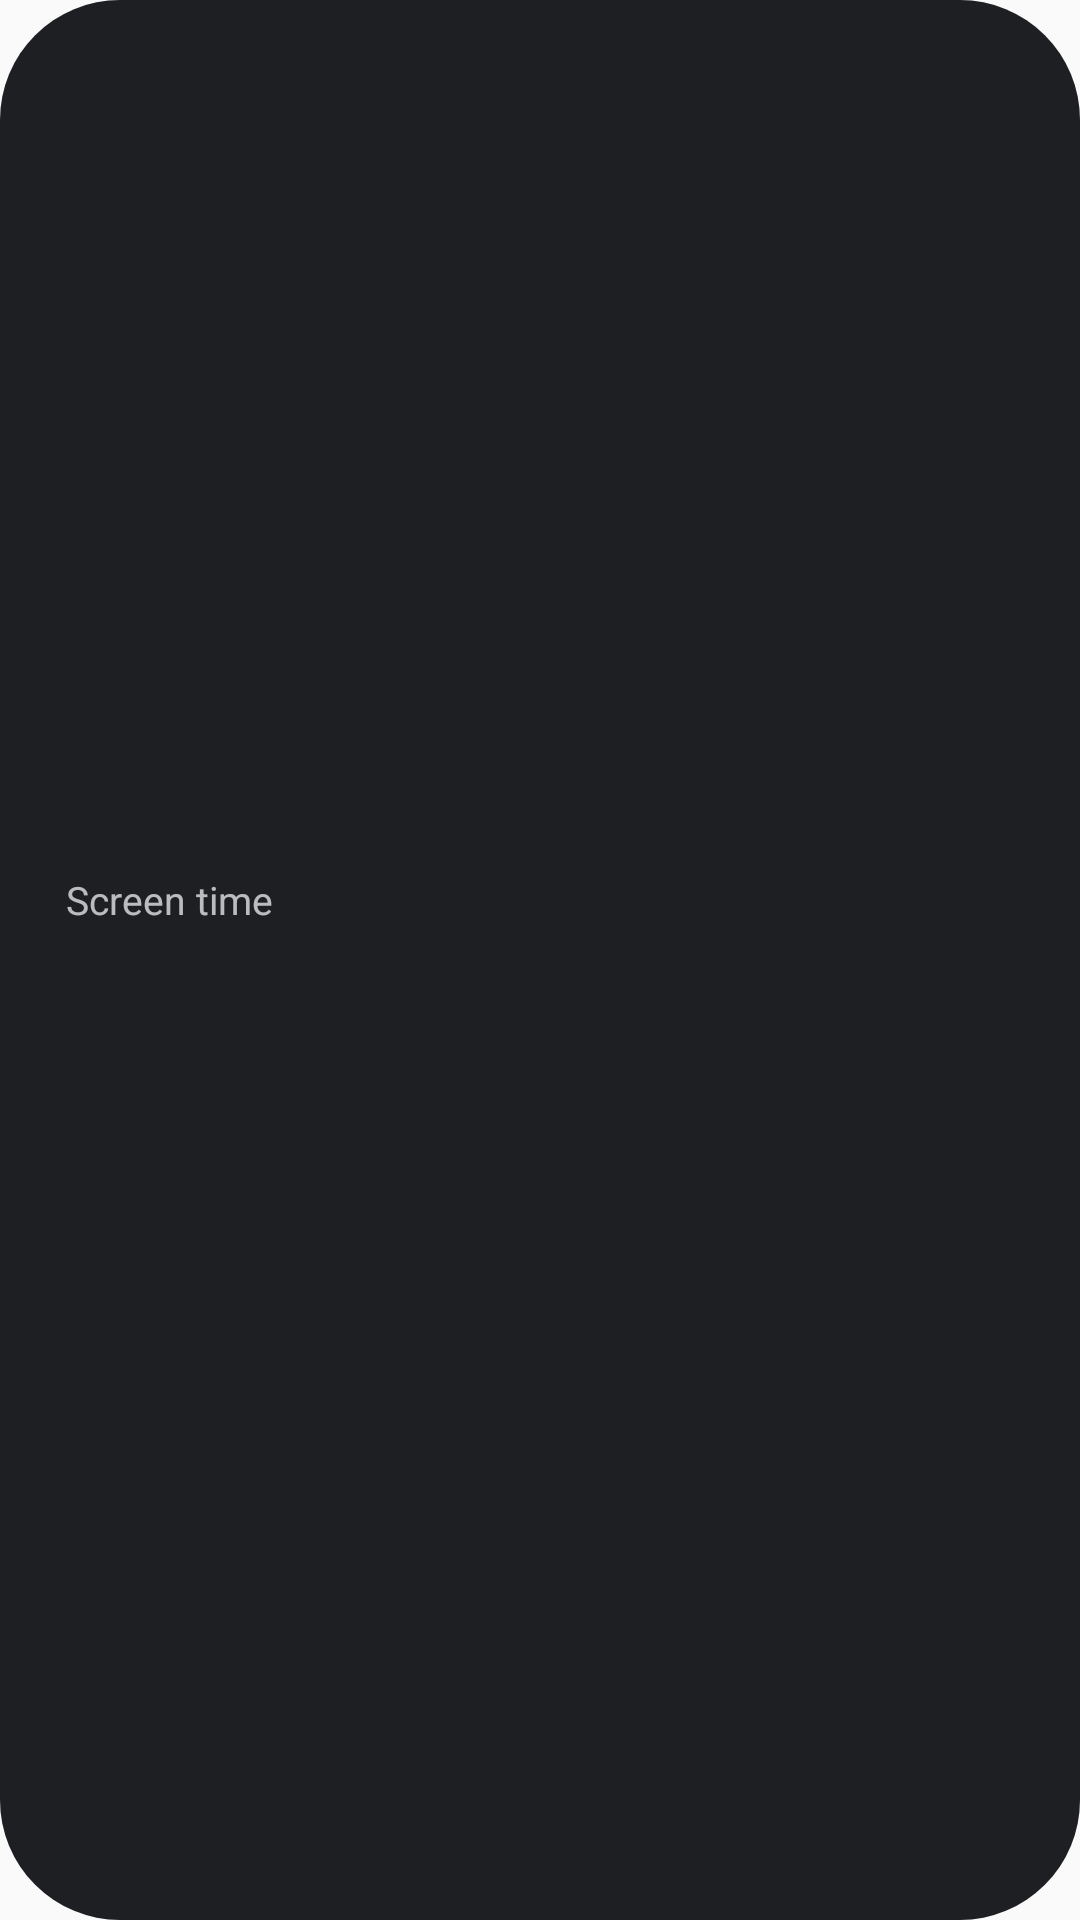

Reconstruct the res/layout file that produces this screen, plus the resources it refers to.
<!-- AndroidManifest.xml: application theme AppTheme -->
<!-- res/layout/widget_screen.xml -->
<?xml version="1.0" encoding="utf-8"?>
<LinearLayout xmlns:android="http://schemas.android.com/apk/res/android"
    android:id="@+id/st_root"
    android:layout_width="match_parent"
    android:layout_height="match_parent"
    android:background="@drawable/widget_pill"
    android:gravity="center_vertical"
    android:orientation="horizontal"
    android:paddingStart="22dp"
    android:paddingEnd="10dp">

    <LinearLayout
        android:layout_width="0dp"
        android:layout_height="wrap_content"
        android:layout_weight="1"
        android:orientation="vertical">
        <TextView android:layout_width="wrap_content" android:layout_height="wrap_content" android:text="Screen time" android:textColor="#B3FFFFFF" android:textSize="13sp" />
        <TextView android:id="@+id/st_total" android:layout_width="wrap_content" android:layout_height="wrap_content" android:textColor="#FFFFFF" android:textSize="30sp" android:textStyle="bold" />
    </LinearLayout>

    <LinearLayout
        android:layout_width="0dp"
        android:layout_height="wrap_content"
        android:layout_weight="1.1"
        android:orientation="vertical">
        <TextView android:id="@+id/st_a0" style="@style/StApp" />
        <TextView android:id="@+id/st_a1" style="@style/StApp" />
        <TextView android:id="@+id/st_a2" style="@style/StApp" />
    </LinearLayout>

    <ImageView
        android:id="@+id/st_chart"
        android:layout_width="64dp"
        android:layout_height="64dp"
        android:contentDescription="Screen time chart" />
</LinearLayout>
<!-- resources referenced by this layout -->
<resources>
  <!-- drawable widget_pill (drawable) -->
  <?xml version="1.0" encoding="utf-8"?>
  <shape xmlns:android="http://schemas.android.com/apk/res/android" android:shape="rectangle">
      <solid android:color="#F2111318" />
      <corners android:radius="40dp" />
  </shape>
  <style name="StApp">
          <item name="android:layout_width">match_parent</item>
          <item name="android:layout_height">wrap_content</item>
          <item name="android:maxLines">1</item>
          <item name="android:ellipsize">end</item>
          <item name="android:textColor">#FFFFFF</item>
          <item name="android:textSize">15sp</item>
      </style>
  <style name="AppTheme" parent="Theme.AppCompat.Light.DarkActionBar">
          
          <item name="colorPrimary">@color/colorPrimary</item>
          <item name="colorPrimaryDark">@color/colorPrimaryDark</item>
          <item name="colorAccent">@color/colorAccent</item>
      </style>
  <!-- not gathered from this repository: default colours our renderer supplied (Android Studio template values) -->
  <color name="colorPrimary">#FF6200EE</color>
  <color name="colorPrimaryDark">#FF3700B3</color>
  <color name="colorAccent">#FF03DAC5</color>
</resources>
